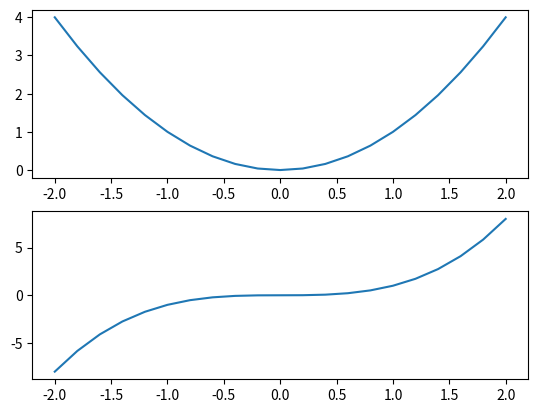

Generate this figure with matplotlib:
#A little testfile
import numpy as np
import matplotlib.pyplot as plt

x = np.arange(-2,2.2,0.2)
y = x**2
z = x**3

fig = plt.figure
ax1 = plt.subplot(211)
ax1.plot(x,y)

ax2 = plt.subplot(212)
ax2.plot(x,z)
plt.show()

print(x)